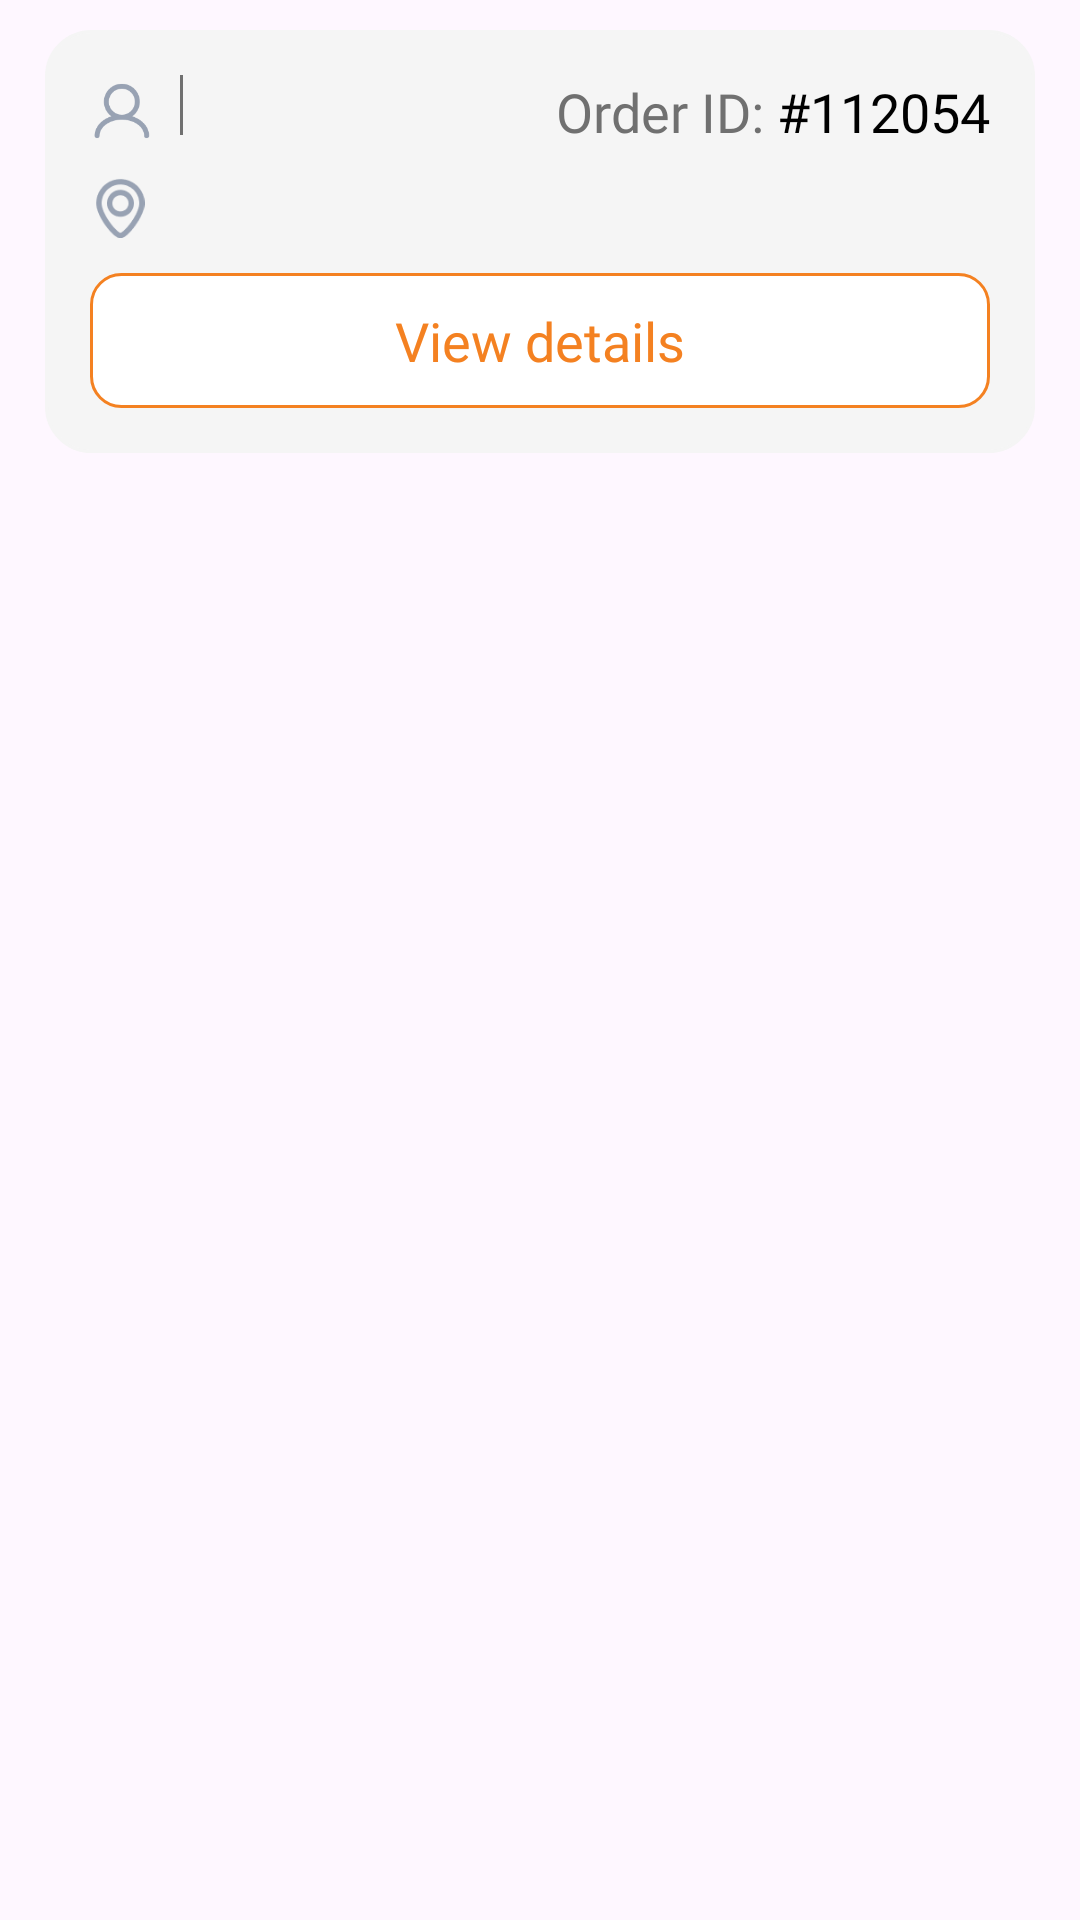

Android layout source for this screen:
<!-- AndroidManifest.xml: application theme Theme.DriverApp -->
<!-- res/layout/layout_item_deliveries.xml -->
<?xml version="1.0" encoding="utf-8"?>
<LinearLayout xmlns:android="http://schemas.android.com/apk/res/android"
    android:layout_width="match_parent"
    android:layout_height="wrap_content">
    <LinearLayout
        android:layout_width="match_parent"
        android:layout_height="wrap_content"
        android:layout_marginTop="10dp"
        android:layout_marginStart="15dp"
        android:layout_marginEnd="15dp"
        android:padding="15dp"
        android:orientation="vertical"
        android:background="@drawable/round_lightgray">
        <LinearLayout
            android:layout_width="match_parent"
            android:layout_height="wrap_content">
            <LinearLayout
                android:layout_width="wrap_content"
                android:layout_height="wrap_content"
                android:gravity="center_vertical"
               >
                <androidx.appcompat.widget.AppCompatImageView
                    android:layout_width="20sp"
                    android:layout_height="20sp"
                    android:layout_centerVertical="true"
                    android:src="@drawable/profile_ic"/>
                <TextView
                    android:id="@+id/txt_name"
                    android:layout_width="wrap_content"
                    android:layout_height="wrap_content"
                    android:layout_marginStart="5dp"
                    android:textSize="18sp"
                    android:text=""
                    android:singleLine="true"
                    android:fontFamily="@font/teachers_medium"
                    android:textColor="@color/black"/>
            </LinearLayout>

            <View
                android:layout_width="1dp"
                android:layout_height="20dp"
                android:layout_marginEnd="5dp"
                android:layout_marginStart="5dp"
                android:background="@color/txtHeader"/>

            <LinearLayout
                android:layout_width="match_parent"
                android:layout_height="wrap_content"
                android:gravity="right|center_vertical"
                android:layout_gravity="right"
                android:layout_weight="1">
                <TextView
                    android:layout_width="wrap_content"
                    android:layout_height="wrap_content"
                    android:layout_marginStart="5dp"
                    android:textSize="18sp"
                    android:text="Order ID: "
                    android:singleLine="true"
                    android:fontFamily="@font/teachers_regular"
                    android:textColor="@color/txtHeader"/>
                <TextView
                    android:id="@+id/txt_order_id"
                    android:layout_width="wrap_content"
                    android:layout_height="wrap_content"
                    android:textSize="18sp"
                    android:text="#112054"
                    android:singleLine="true"
                    android:fontFamily="@font/teachers_medium"
                    android:textColor="@color/black"/>
            </LinearLayout>
        </LinearLayout>

        <LinearLayout
            android:layout_width="match_parent"
            android:layout_height="wrap_content"
            android:layout_marginTop="10dp"
            android:gravity="center_vertical"
            android:layout_weight="1">
            <androidx.appcompat.widget.AppCompatImageView
                android:layout_width="20sp"
                android:layout_height="20sp"
                android:layout_gravity="start"
                android:layout_centerVertical="true"
                android:src="@drawable/marker_ic"/>
            <TextView
                android:id="@+id/txt_address"
                android:layout_width="match_parent"
                android:layout_height="wrap_content"
                android:layout_marginStart="10dp"
                android:textSize="16sp"
                android:text=""
                android:maxLines="3"
                android:fontFamily="@font/teachers_regular"
                android:textColor="@color/txtHeader"/>
        </LinearLayout>

        <LinearLayout
            android:id="@+id/linearViewDetails"
            android:layout_width="match_parent"
            android:layout_height="45dp"
            android:gravity="center_vertical"
            android:layout_marginTop="10dp"
            android:background="@drawable/round_edge_menucolor">
            <TextView
                android:layout_width="match_parent"
                android:layout_height="wrap_content"
                android:gravity="center"
                android:textSize="18sp"
                android:text="View details"
                android:fontFamily="@font/teachers_medium"
                android:textColor="@color/menuSelect"/>
        </LinearLayout>

    </LinearLayout>

</LinearLayout>
<!-- resources referenced by this layout -->
<resources>
  <color name="black">#000000</color>
  <color name="menuSelect">#f48121</color>
  <color name="txtHeader">#707070</color>
  <!-- drawable marker_ic: png bitmap (drawable, 2237 bytes) -->
  <!-- drawable profile_ic: png bitmap (drawable, 2364 bytes) -->
  <!-- drawable round_edge_menucolor (drawable) -->
  <?xml version="1.0" encoding="utf-8"?>
  <shape xmlns:android="http://schemas.android.com/apk/res/android"
      android:shape="rectangle" android:padding="10dp">
  
      <solid android:color="@color/white"/>
      <stroke android:width="1dp" android:color="@color/menuSelect" />
      <corners
          android:bottomRightRadius="10dp"
          android:bottomLeftRadius="10dp"
          android:topLeftRadius="10dp"
          android:topRightRadius="10dp" />
  </shape>
  <!-- drawable round_lightgray (drawable) -->
  <?xml version="1.0" encoding="utf-8"?>
  <shape xmlns:android="http://schemas.android.com/apk/res/android"
      android:shape="rectangle" android:padding="10dp">
  
      <solid android:color="@color/lightGray"/>
      <stroke android:width="1dp" android:color="@color/lightGray" />
      <corners
          android:bottomRightRadius="15dp"
          android:bottomLeftRadius="15dp"
          android:topLeftRadius="15dp"
          android:topRightRadius="15dp" />
  </shape>
  <style name="Theme.DriverApp" parent="Base.Theme.DriverApp" />
  <color name="white">#FFFFFF</color>
  <color name="lightGray">#F5F5F5</color>
  <style name="Base.Theme.DriverApp" parent="Theme.Material3.DayNight.NoActionBar">
          
          
      </style>
</resources>
